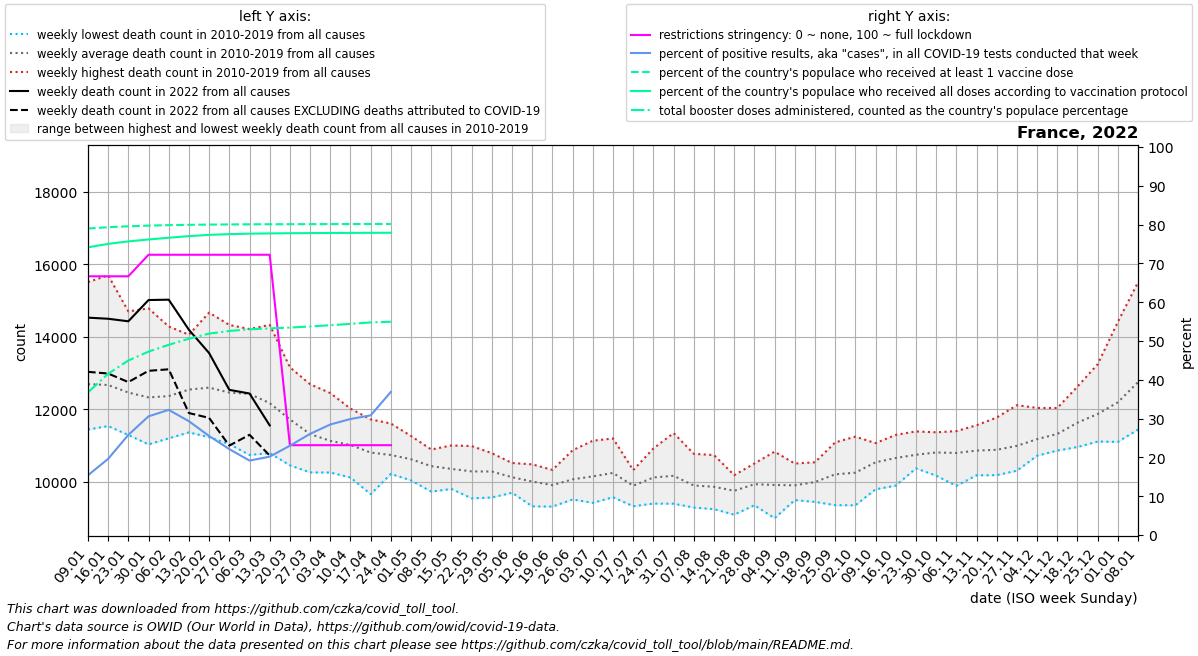

Values plotted in this chart, from the file beside it:
date, location, time_unit, time, deaths_2010_all_ages, deaths_2011_all_ages, deaths_2012_all_ages, deaths_2013_all_ages, deaths_2014_all_ages, deaths_2015_all_ages, deaths_2016_all_ages, deaths_2017_all_ages, deaths_2018_all_ages, deaths_2019_all_ages, deaths_2020_all_ages, deaths_2021_all_ages, deaths_2022_all_ages, new_deaths, new_cases_smoothed, new_tests_smoothed, positive_test_percent, stringency_index, people_vaccinated, people_fully_vaccinated
2022-01-09, France, weekly, 1, 11761, 12437, 11771, 12273, 11437, 12804, 11944, 15509, 14154, 12814, 12737, 14675, 14527, 1497, 1470550, 9509920, 15.4, 66.67, 53250228, 49982448
2022-01-16, France, weekly, 2, 11841, 11834, 11532, 12055, 11584, 13142, 12032, 15696, 13590, 13355, 13200, 14638, 14496, 1513, 2022403, 10351576, 19.63, 66.67, 53474893, 50578991
2022-01-23, France, weekly, 3, 11516, 11285, 11799, 12511, 11422, 12803, 12141, 14700, 13157, 13249, 12598, 15147, 14426, 1679, 2328693, 9028167, 25.81, 66.67, 53640138, 51015933
2022-01-30, France, weekly, 4, 11394, 11288, 11409, 12778, 11026, 12617, 11824, 14783, 12464, 13666, 12331, 14785, 15013, 1955, 2490419, 8157405, 30.58, 72.22, 53753141, 51343205
2022-02-06, France, weekly, 5, 11343, 11534, 11629, 12529, 11193, 13281, 11734, 14282, 12132, 13927, 12541, 14436, 15023, 1923, 2024701, 6269519, 32.25, 72.22, 53834071, 51648619
2022-02-13, France, weekly, 6, 11431, 11541, 12696, 12430, 11357, 13963, 11827, 13405, 12697, 14056, 12407, 14156, 14191, 2300, 1231561, 4170861, 29.32, 72.22, 53893011, 51929532
2022-02-20, France, weekly, 7, 11758, 11225, 13357, 12802, 11672, 14666, 11615, 12610, 12645, 13584, 12261, 14131, 13548, 1791, 727564, 2836411, 25.52, 72.22, 53934283, 52144684
2022-02-27, France, weekly, 8, 11523, 11034, 13459, 12729, 11366, 14326, 11522, 11980, 13136, 13501, 11835, 13320, 12532, 1540, 493850, 2218567, 22.14, 72.22, 53961810, 52273733
2022-03-06, France, weekly, 9, 10793, 10734, 13380, 13171, 11512, 13592, 12033, 11712, 14212, 13062, 12042, 12964, 12431, 1140, 373791, 1947874, 19.19, 72.22, 53981971, 52356737
2022-03-13, France, weekly, 10, 11182, 10785, 12576, 12875, 11127, 12930, 11920, 11482, 14327, 12459, 12139, 12799, 11550, 832.0, 409975, 2027550, 20.2, 72.22, 53994109, 52400748
2022-03-20, France, weekly, 11, 11137, 10448, 12126, 12148, 11123, 12264, 12055, 11013, 13156, 11696, 12554, 12964, , 826.0, 546929, 2370567, 23.01, 23.15, 54003141, 52430097
2022-03-27, France, weekly, 12, 10252, 10368, 11226, 11529, 11000, 11901, 11867, 10722, 12687, 11548, 13939, 12776, , 739.0, 773299, 2956850, 26.07, 23.15, 54011436, 52452824
2022-04-03, France, weekly, 13, 10249, 10274, 11003, 11141, 10358, 11684, 11978, 10795, 12443, 11312, 16188, 13240, , 834.0, 955781, 3355203, 28.48, 23.15, 54019610, 52472502
2022-04-10, France, weekly, 14, 10351, 10111, 10796, 11137, 10799, 11130, 11614, 10674, 12014, 11469, 18805, 12997, , 782.0, 949076, 3174828, 29.89, 23.15, 54027457, 52489457
2022-04-17, France, weekly, 15, 10380, 9650, 10715, 11148, 10236, 11239, 11231, 10664, 11716, 11018, 17563, 13086, , 869.0, 889922, 2886713, 30.83, 23.15, 54034802, 52504824
2022-04-24, France, weekly, 16, 10211, 10361, 10768, 10600, 10253, 10884, 10694, 10675, 11603, 11283, 15396, 13220, , 642.0, 394554, 316907, 36.88, 23.15, 54038617, 52512420
2022-05-01, France, weekly, 17, 10073, 10030, 10703, 10380, 10375, 10790, 10725, 11027, 10788, 11257, 12821, 12746, , , , , , , , 
2022-05-08, France, weekly, 18, 9721, 10142, 10303, 10121, 10068, 10593, 10831, 10881, 10696, 10884, 11260, 12502, , , , , , , , 
2022-05-15, France, weekly, 19, 9795, 9857, 10462, 9925, 10250, 10480, 10697, 10691, 10332, 10996, 11030, 11503, , , , , , , , 
2022-05-22, France, weekly, 20, 10428, 9535, 9910, 10123, 10132, 10110, 10542, 10635, 10399, 10980, 10755, 11238, , , , , , , , 
2022-05-29, France, weekly, 21, 10227, 9559, 10195, 9920, 10205, 10026, 10461, 10604, 10781, 10783, 11116, 11055, , , , , , , , 
2022-06-05, France, weekly, 22, 10267, 9690, 9985, 10183, 9742, 10137, 10043, 10145, 10512, 10491, 10434, 10817, , , , , , , , 
2022-06-12, France, weekly, 23, 9576, 9348, 9315, 10475, 10247, 10416, 10291, 9851, 10138, 10342, 10392, 10670, , , , , , , , 
2022-06-19, France, weekly, 24, 9308, 9671, 9648, 9848, 10061, 10172, 9904, 10091, 9978, 10321, 10360, 10858, , , , , , , , 
2022-06-26, France, weekly, 25, 10016, 9505, 9823, 9809, 9626, 9862, 10404, 10864, 10203, 10494, 10427, 9858, , , , , , , , 
2022-07-03, France, weekly, 26, 10328, 10004, 10169, 9410, 9574, 10160, 10073, 9677, 10894, 11127, 11111, 10134, , , , , , , , 
2022-07-10, France, weekly, 27, 9867, 9656, 9567, 9837, 9712, 11190, 10440, 10584, 10777, 10742, 10020, 10491, , , , , , , , 
2022-07-17, France, weekly, 28, 9402, 9433, 9317, 10126, 9466, 10315, 10156, 10109, 10255, 10258, 10316, 10328, , , , , , , , 
2022-07-24, France, weekly, 29, 9391, 9405, 9747, 10042, 10306, 10181, 10914, 10289, 10509, 10330, 10129, 11496, , , , , , , , 
2022-07-31, France, weekly, 30, 9387, 9521, 10337, 10242, 9907, 9911, 9838, 10172, 10923, 11339, 10542, 10674, , , , , , , , 
2022-08-07, France, weekly, 31, 9282, 9940, 9537, 9586, 9784, 9698, 9807, 10405, 10765, 10108, 10866, 10544, , , , , , , , 
2022-08-14, France, weekly, 32, 9365, 9265, 9631, 9237, 9759, 10478, 9820, 9918, 10731, 10346, 10748, 11579, , , , , , , , 
2022-08-21, France, weekly, 33, 9551, 9536, 9831, 9329, 9084, 9935, 10176, 10083, 9930, 9991, 11767, 11217, , , , , , , , 
2022-08-28, France, weekly, 34, 9494, 9346, 9653, 9444, 9834, 9851, 10497, 10394, 10388, 10350, 10490, 10923, , , , , , , , 
2022-09-04, France, weekly, 35, 9512, 9373, 8986, 9523, 10242, 10094, 10053, 10300, 10140, 10824, 10503, 11467, , , , , , , , 
2022-09-11, France, weekly, 36, 9608, 9488, 9628, 9717, 10119, 9829, 10195, 9776, 10497, 10095, 10623, 11729, , , , , , , , 
2022-09-18, France, weekly, 37, 9662, 9509, 9628, 9437, 9828, 10157, 10192, 10368, 10532, 10532, 11199, 10945, , , , , , , , 
2022-09-25, France, weekly, 38, 9910, 9347, 9700, 9823, 10130, 10320, 10259, 11081, 10520, 10893, 11781, 10911, , , , , , , , 
2022-10-02, France, weekly, 39, 10250, 9344, 9910, 10254, 9544, 10408, 10498, 11239, 10453, 10544, 10868, 11309, , , , , , , , 
2022-10-09, France, weekly, 40, 10464, 9785, 10516, 10061, 10107, 10758, 10669, 10974, 11061, 10910, 11856, 11405, , , , , , , , 
2022-10-16, France, weekly, 41, 10089, 10100, 10339, 9887, 10343, 11100, 11289, 11099, 11134, 11117, 11841, 12062, , , , , , , , 
2022-10-23, France, weekly, 42, 10406, 10480, 10500, 10578, 10364, 10906, 11384, 10839, 10780, 11148, 12167, 11968, , , , , , , , 
2022-10-30, France, weekly, 43, 10611, 10715, 10320, 10427, 10163, 11293, 11360, 10946, 10999, 11188, 13689, 12241, , , , , , , , 
2022-11-06, France, weekly, 44, 10506, 10366, 10720, 9879, 10551, 11121, 11158, 11003, 11194, 11392, 14613, 11675, , , , , , , , 
2022-11-13, France, weekly, 45, 10182, 10190, 10916, 10173, 10643, 10762, 11332, 11314, 11484, 11554, 15609, 12115, , , , , , , , 
2022-11-20, France, weekly, 46, 10209, 10423, 10730, 10176, 10711, 10395, 11689, 11411, 11249, 11767, 15467, 12247, , , , , , , , 
2022-11-27, France, weekly, 47, 10299, 10431, 10476, 10553, 10978, 10489, 11426, 11631, 11459, 12109, 14993, 12835, , , , , , , , 
2022-12-04, France, weekly, 48, 10745, 10715, 10719, 11062, 10713, 10952, 11402, 11771, 11595, 12032, 14697, 13497, , , , , , , , 
2022-12-11, France, weekly, 49, 10868, 10856, 11081, 10974, 10996, 11125, 11935, 12031, 11324, 11944, 14533, 13968, , , , , , , , 
2022-12-18, France, weekly, 50, 11170, 10953, 11539, 11184, 11605, 11185, 12273, 12623, 11501, 12228, 14504, 13876, , , , , , , , 
2022-12-25, France, weekly, 51, 11593, 11266, 11409, 11104, 11751, 11207, 13241, 12704, 12021, 12353, 14106, 14564, , , , , , , , 
2023-01-01, France, weekly, 52, 12180, 11625, 11715, 11536, 11744, 11096, 14411, 13483, 11954, 12149, 13801, 14689, , , , , , , , 
2023-01-08, France, weekly, 1, 12437, 11771, 12273, 11437, 12804, 11520, 15509, 14154, 12814, 12737, 14365, 14527, , , , , , , , 
